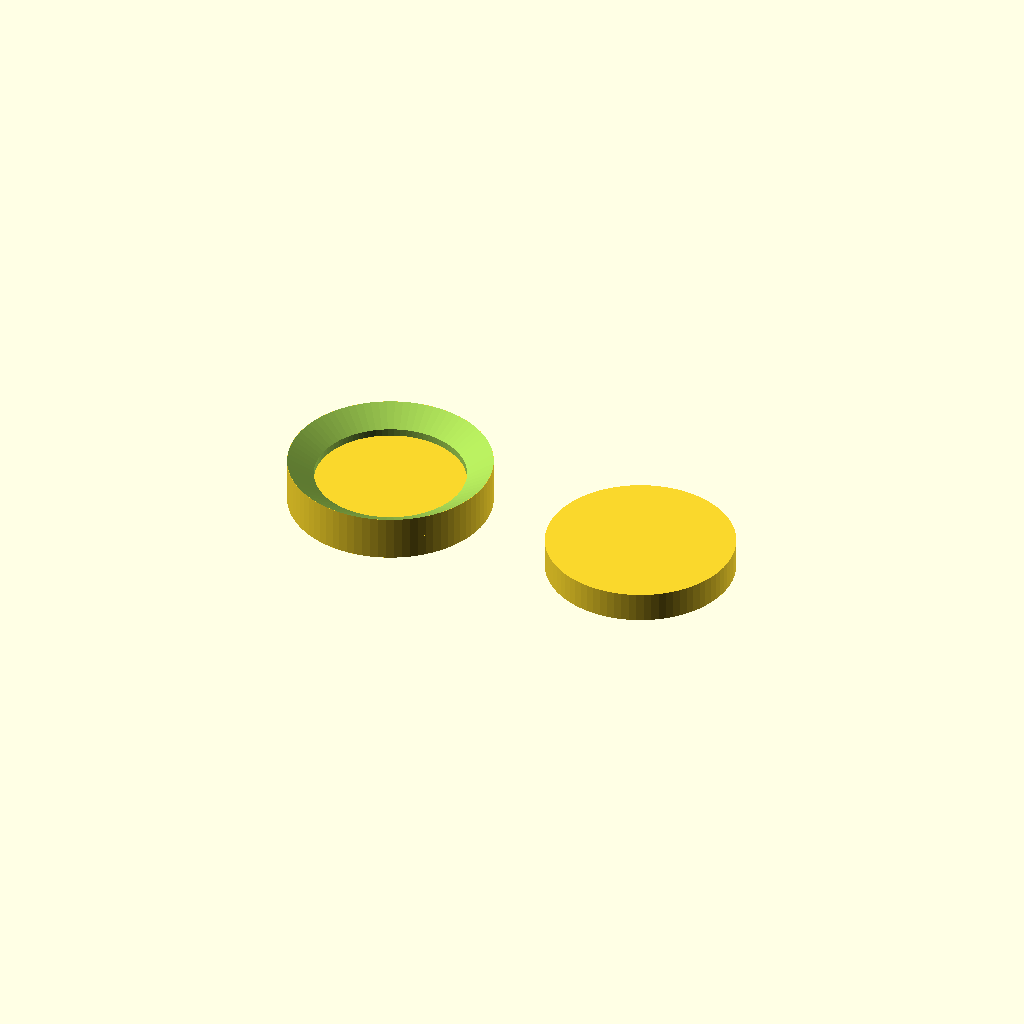
Cell 1: rendered with the file's own defaults.
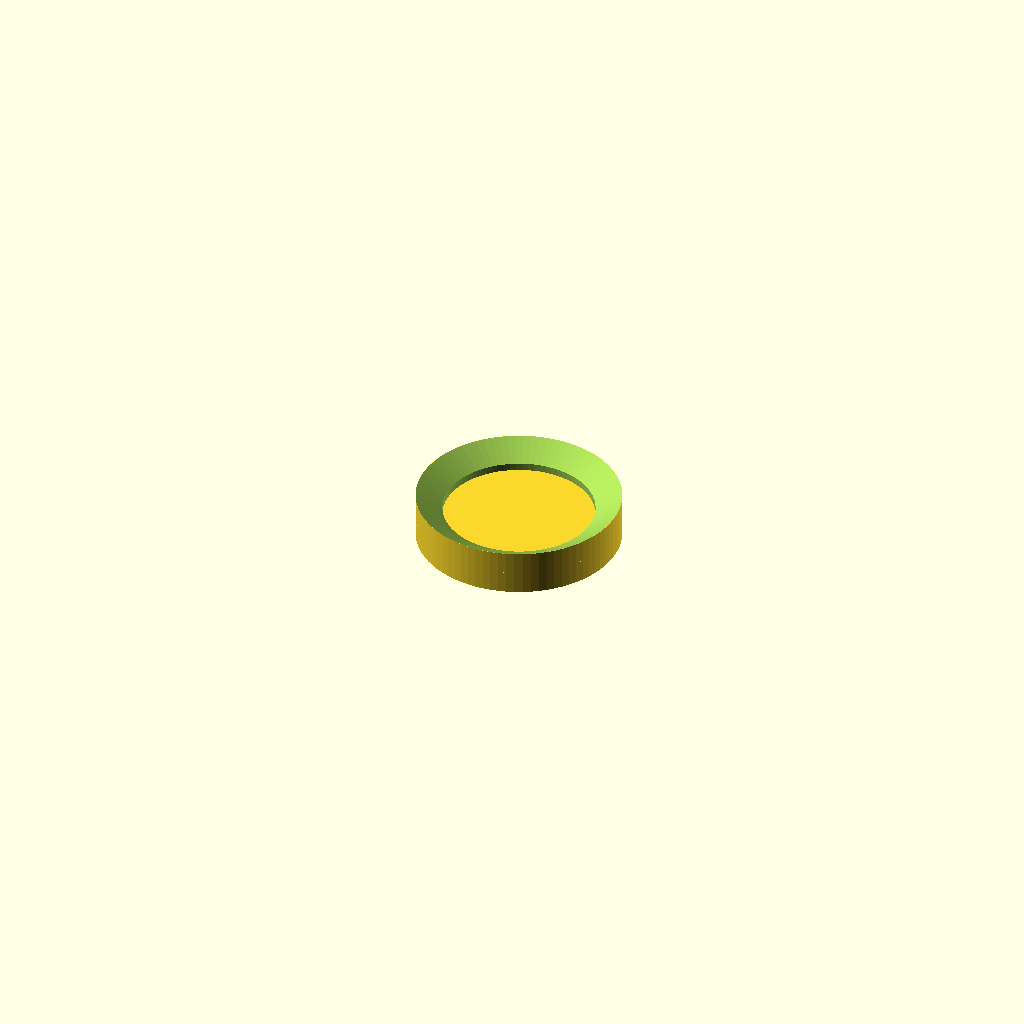
Cell 2: view = "Face" (everything else at default).
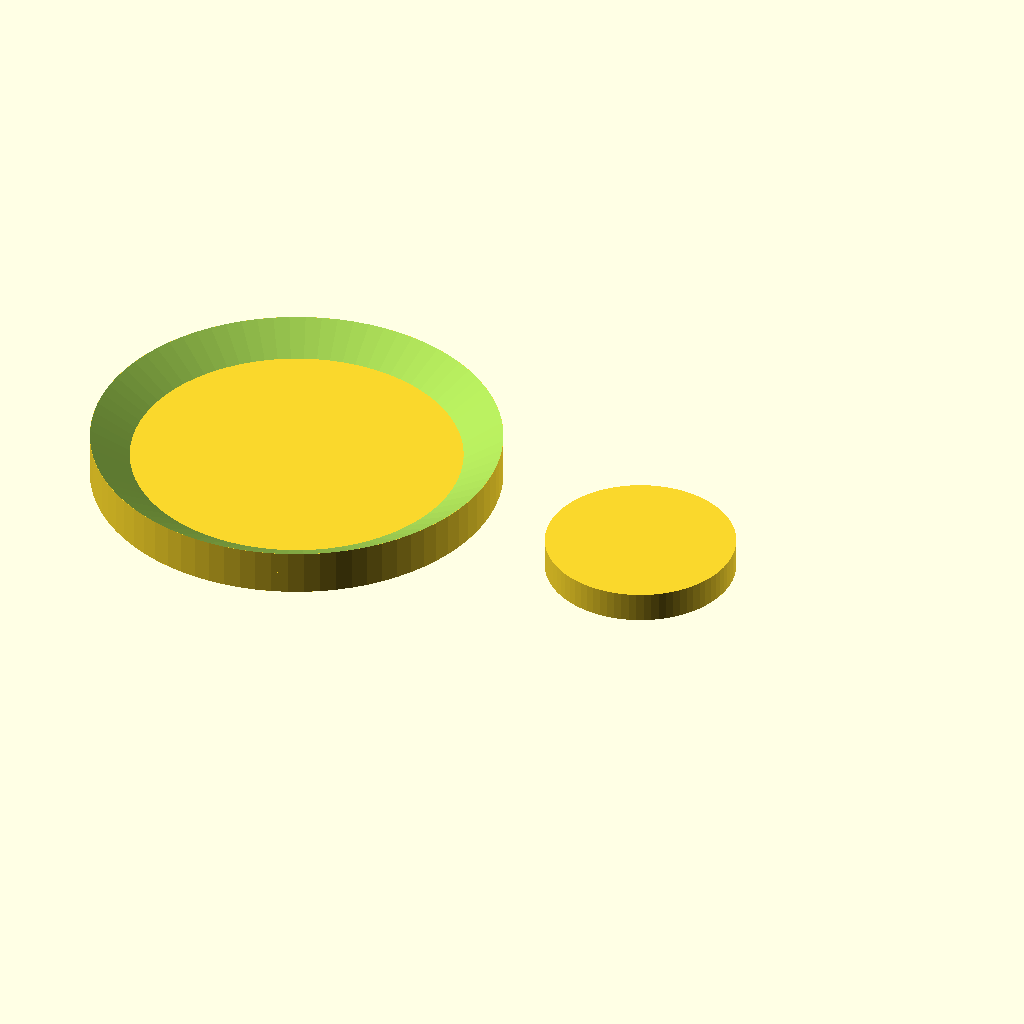
Cell 3: face_dia = 54 (everything else at default).
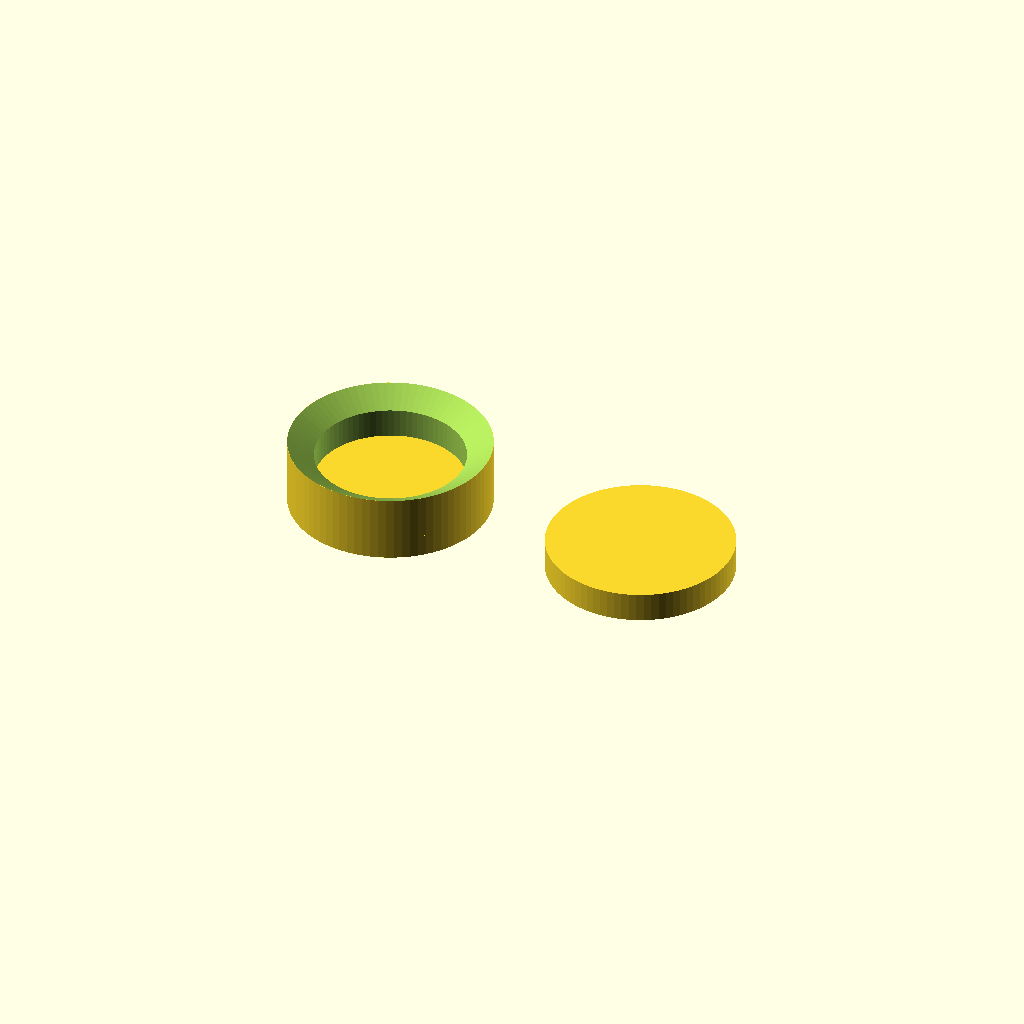
Cell 4 — face_hole_depth set to 6, the other parameters unchanged.
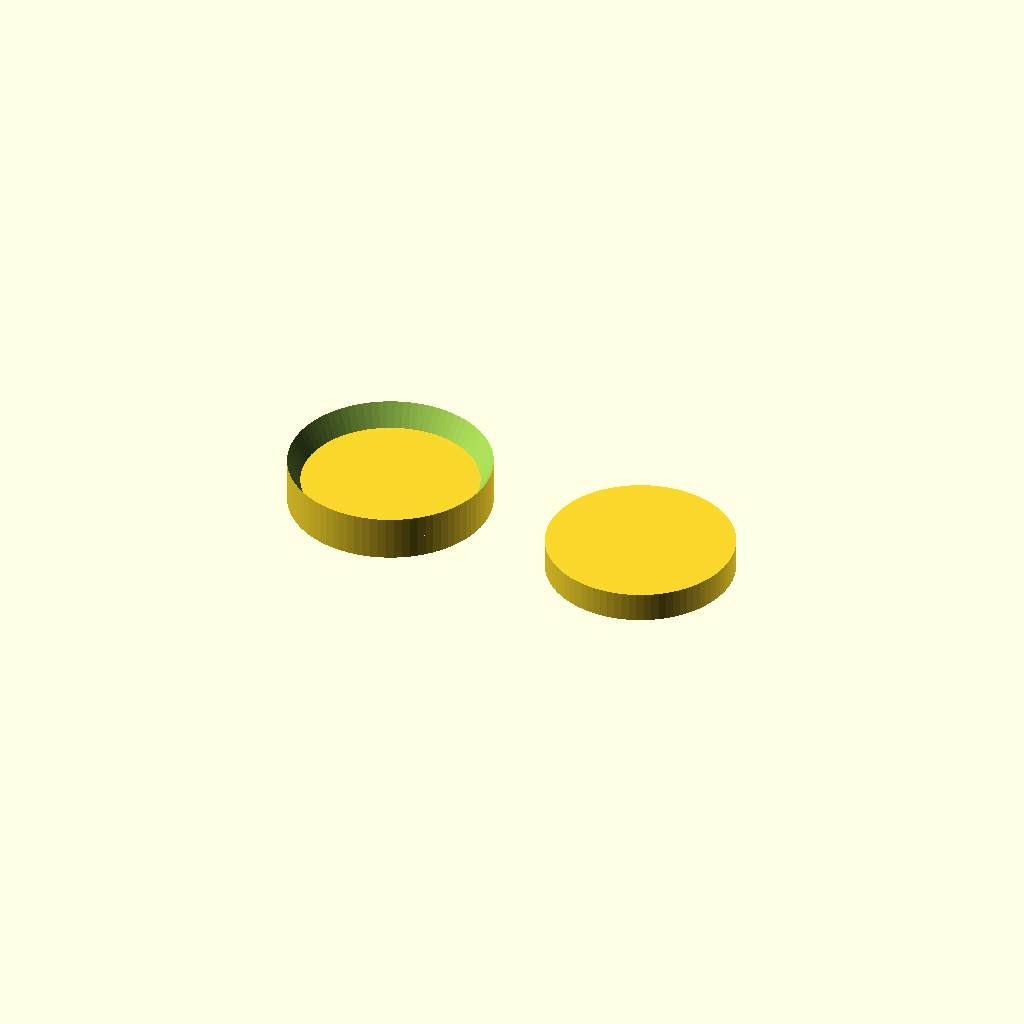
Cell 5 — face_hole_chamfer_angle set to 60, the other parameters unchanged.
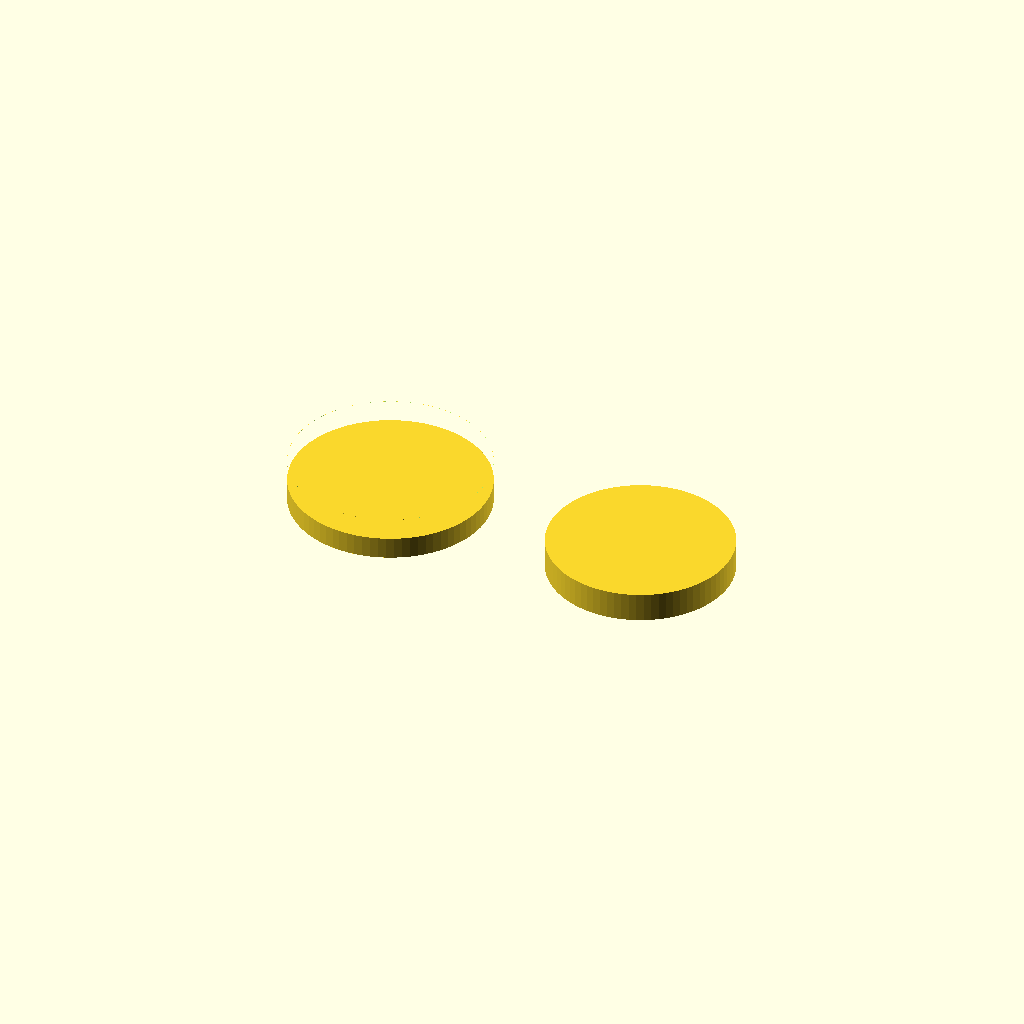
Cell 6: face_crystal_dia = 40 (everything else at default).
One fixed orthographic camera (rotation 55°, 0°, 25°; colour scheme Cornfield) for every cell.
Source of the model, inputs/thingiverse/files/thing-3864423/files/watch-press.scad:
/*
 * =====================================
 *   This is public Domain Code
 *   Contributed by: Gael Lafond
 *   24 January 2018
 * =====================================
 *
 * Press Watch
 * Intended to be used with a vice
 * or a large locking pliers (vice grip).
 *
 * Inspired from:
 *     https://www.thingiverse.com/thing:2943455
 *
 * Unit: millimetres.
 */

$fn = 80;

view = "Both"; // [Both, Face, Back]

/* [Face] */
face_dia = 27;
face_hole_depth = 3;
face_hole_chamfer_angle = 30;
face_crystal_dia = 20; // with generous clearance

/* [Back] */
back_dia = 25;

/* [Advanced] */
back_thickness = 4;
face_bottom_thickness = 3;

/* [Hidden] */
face_thickness = face_hole_depth + face_bottom_thickness;



if (view == "Face") {
	face();
} else if (view == "Back") {
	back();
} else {
	translate([-(face_dia/2 + 5), 0, 0]) face();
	translate([back_dia/2 + 5, 0, 0]) back();
}



module back() {
	cylinder(d = back_dia, h = back_thickness);
}

module face() {
	difference() {
		cylinder(d = face_dia, h = face_thickness);
		cylinder(d = face_crystal_dia, h = face_thickness);

		// Chamfer
		chamfer_height = tan(face_hole_chamfer_angle) * face_dia/2;
		translate([0, 0, face_thickness - chamfer_height + 0.01]) {
			cylinder(d1 = 0, d2 = face_dia, h = chamfer_height);
		}
	}

	// Add bottom
	cylinder(d = face_dia, h = face_bottom_thickness);
}
Customizer parameters (derived from the source; name, type, default, range or options):
view: string, default "Both", options "Both", "Face", "Back"
face_dia: number, default 27
face_hole_depth: number, default 3
face_hole_chamfer_angle: number, default 30
face_crystal_dia: number, default 20
back_dia: number, default 25
back_thickness: number, default 4
face_bottom_thickness: number, default 3
